Photos from the image-classification dataset "Parametros" in the GitHub repository DanaSono-Dev/SRAI_ML. Its 4 classes are: TYLCV, foliar mold, train sanas, train tizon temprano.

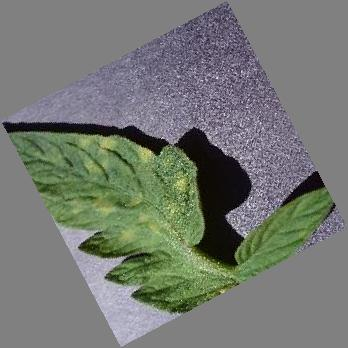
Label: foliar mold

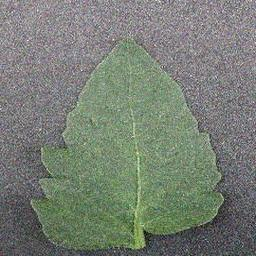
Label: train sanas

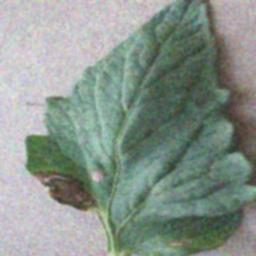
Label: train tizon temprano

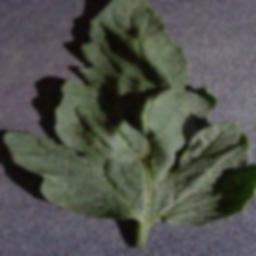
Label: train sanas

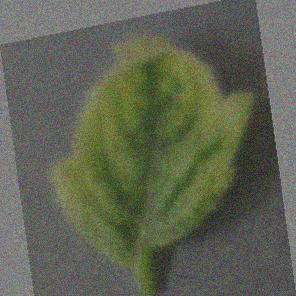
Label: TYLCV

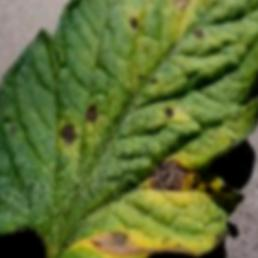
Label: train tizon temprano
